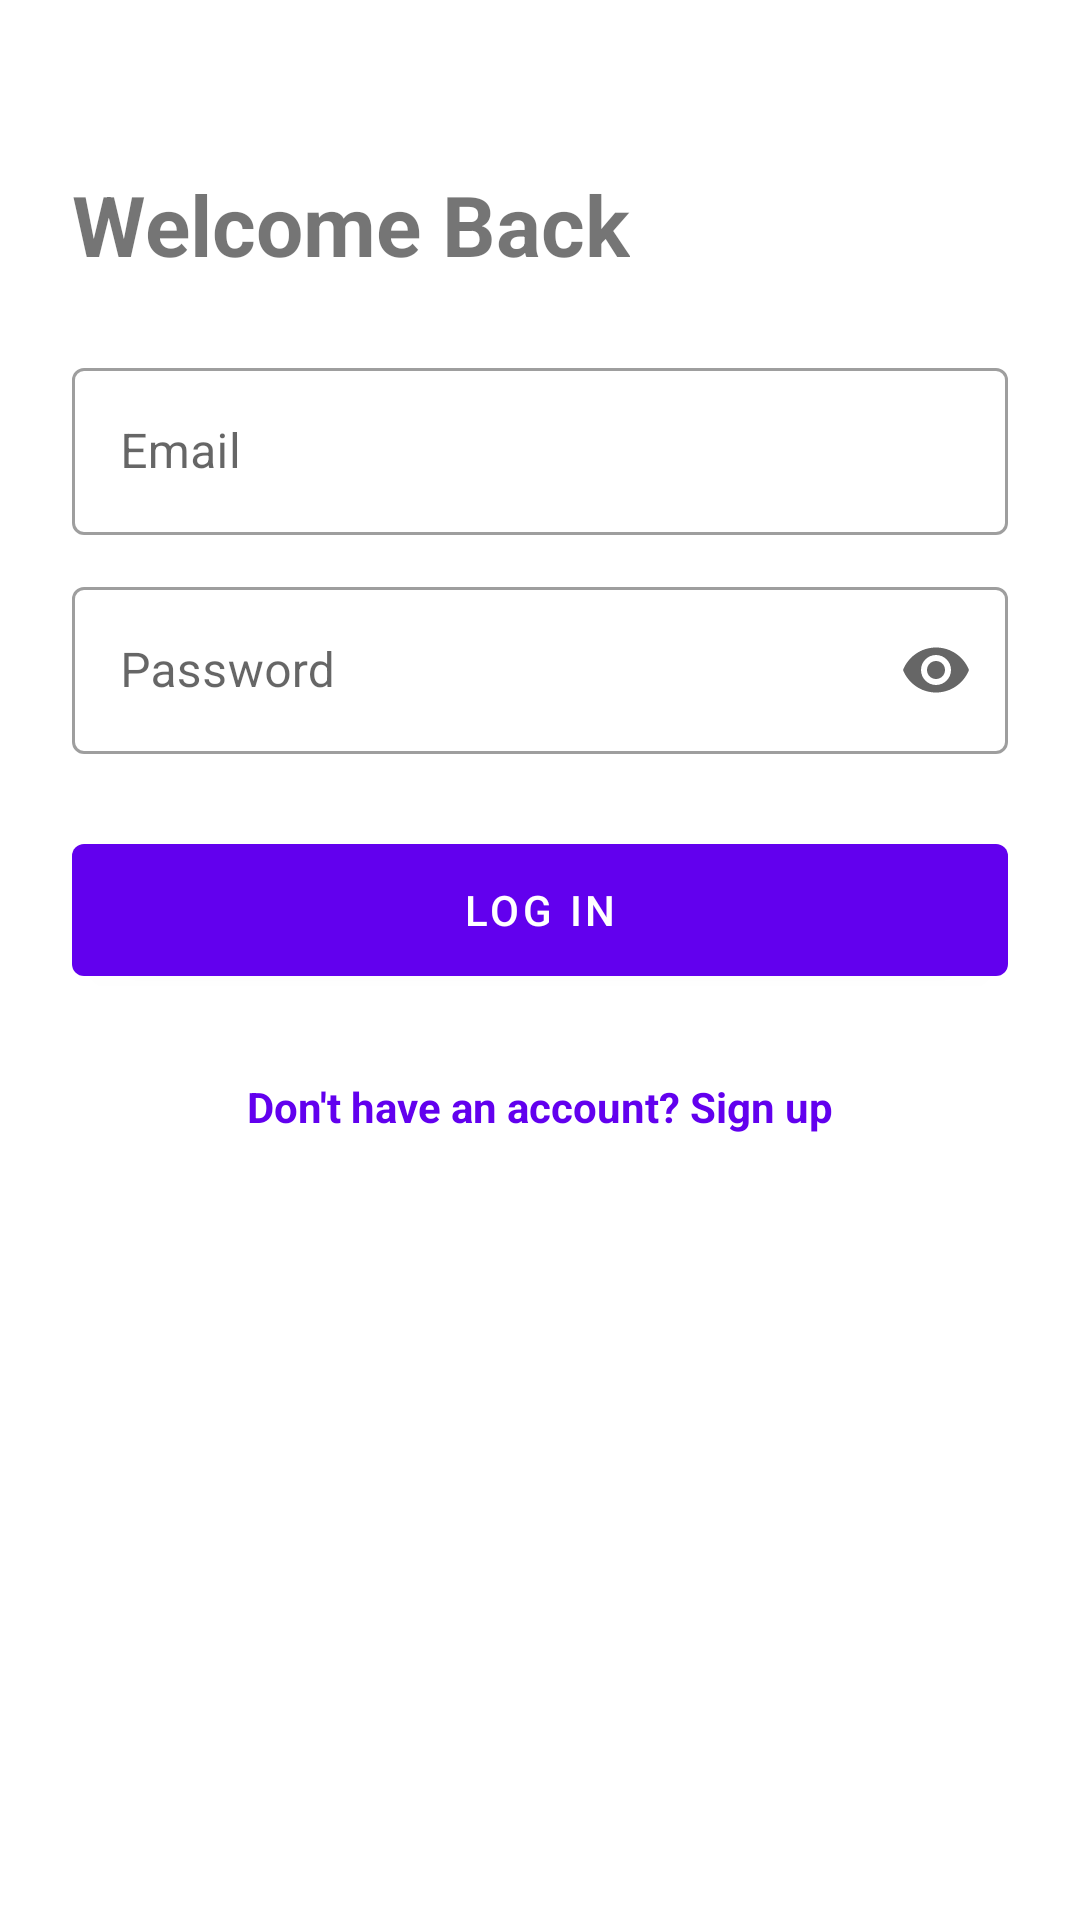

Reconstruct the res/layout file that produces this screen, plus the resources it refers to.
<!-- AndroidManifest.xml: application theme Theme.HMT_26_Android -->
<!-- res/layout/activity_diamond_login.xml -->
<?xml version="1.0" encoding="utf-8"?>
<ScrollView xmlns:android="http://schemas.android.com/apk/res/android"
    xmlns:app="http://schemas.android.com/apk/res-auto"
    android:layout_width="match_parent"
    android:layout_height="match_parent"
    android:fillViewport="true">

    <LinearLayout
        android:layout_width="match_parent"
        android:layout_height="wrap_content"
        android:orientation="vertical"
        android:padding="24dp">

        <TextView
            android:layout_width="wrap_content"
            android:layout_height="wrap_content"
            android:layout_marginTop="32dp"
            android:text="Welcome Back"
            android:textSize="28sp"
            android:textStyle="bold" />

        <com.google.android.material.textfield.TextInputLayout
            android:id="@+id/tilEmail"
            style="@style/Widget.MaterialComponents.TextInputLayout.OutlinedBox"
            android:layout_width="match_parent"
            android:layout_height="wrap_content"
            android:layout_marginTop="24dp"
            android:hint="Email">

            <com.google.android.material.textfield.TextInputEditText
                android:id="@+id/etEmail"
                android:layout_width="match_parent"
                android:layout_height="wrap_content"
                android:inputType="textEmailAddress" />
        </com.google.android.material.textfield.TextInputLayout>

        <com.google.android.material.textfield.TextInputLayout
            android:id="@+id/tilPassword"
            style="@style/Widget.MaterialComponents.TextInputLayout.OutlinedBox"
            android:layout_width="match_parent"
            android:layout_height="wrap_content"
            android:layout_marginTop="12dp"
            android:hint="Password"
            app:endIconMode="password_toggle">

            <com.google.android.material.textfield.TextInputEditText
                android:id="@+id/etPassword"
                android:layout_width="match_parent"
                android:layout_height="wrap_content"
                android:inputType="textPassword" />
        </com.google.android.material.textfield.TextInputLayout>

        <com.google.android.material.button.MaterialButton
            android:id="@+id/btnLogin"
            android:layout_width="match_parent"
            android:layout_height="56dp"
            android:layout_marginTop="24dp"
            android:text="Log In" />

        <TextView
            android:id="@+id/tvSignupLink"
            android:layout_width="wrap_content"
            android:layout_height="wrap_content"
            android:layout_gravity="center_horizontal"
            android:layout_marginTop="20dp"
            android:padding="8dp"
            android:text="Don't have an account? Sign up"
            android:textColor="?attr/colorPrimary"
            android:textStyle="bold" />
    </LinearLayout>
</ScrollView>
<!-- resources referenced by this layout -->
<resources>
  <style name="Theme.HMT_26_Android" parent="Theme.MaterialComponents.DayNight.NoActionBar">
          
          <item name="colorPrimary">@color/purple_500</item>
          <item name="colorPrimaryVariant">@color/purple_700</item>
          <item name="colorOnPrimary">@color/white</item>
          
          <item name="colorSecondary">@color/teal_200</item>
          <item name="colorSecondaryVariant">@color/teal_700</item>
          <item name="colorOnSecondary">@color/black</item>
          
          <item name="android:statusBarColor">?attr/colorPrimaryVariant</item>
          
      </style>
  <color name="purple_500">#FF6200EE</color>
  <color name="purple_700">#FF3700B3</color>
  <color name="white">#FFFFFFFF</color>
  <color name="teal_200">#FF03DAC5</color>
  <color name="teal_700">#FF018786</color>
  <color name="black">#FF000000</color>
</resources>
